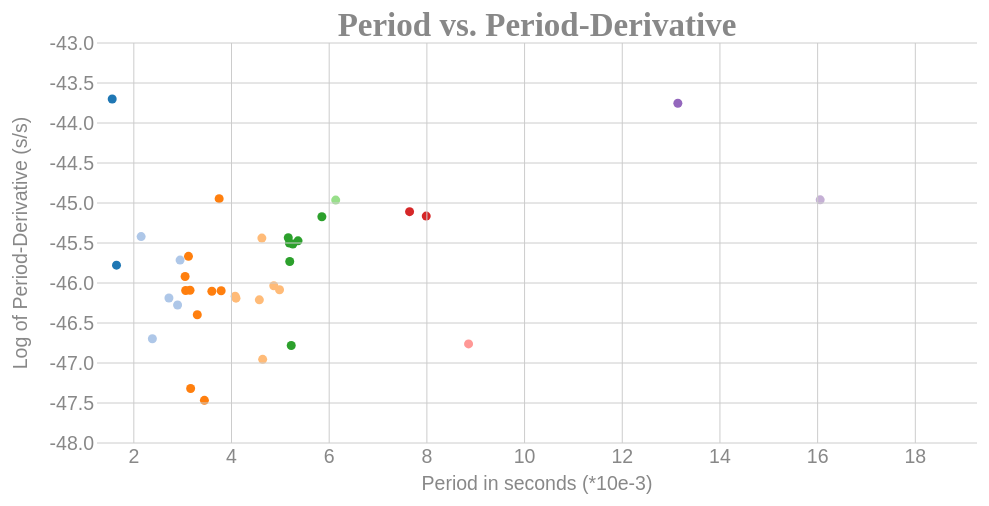
D3 v2 page, settled after 480 driven frames (8 s of simulated time); the page loaded 1 data file(s).


        document.getElementById('line').onclick = function(){
            document.getElementsByClassName('line')[1].style.stroke = 'lightgreen';
            document.getElementById('scatter').setAttribute('class', 'btn btn-default');
            document.getElementById('line').setAttribute('class', 'btn btn-default active');
        }
        document.getElementById('scatter').onclick = function(){
            document.getElementsByClassName('line')[1].style.stroke = 'none';
            document.getElementById('scatter').setAttribute('class', 'btn btn-default active');
            document.getElementById('line').setAttribute('class', 'btn btn-default');
        }
        add.onclick = function(){
            var lightbox = document.getElementById("add_point_form"),
            dimmer = document.createElement("div");
    
            dimmer.style.width =  window.innerWidth + 'px';
            dimmer.style.height = window.innerHeight + 'px';
            dimmer.className = 'dimmer';
            
            dimmer.onclick = function(){
                document.body.removeChild(this);   
                lightbox.style.visibility = 'hidden';
            }
                
            document.body.appendChild(dimmer);
            
            lightbox.style.visibility = 'visible';
            lightbox.style.top = window.innerHeight/2 - 300 + 'px';
            lightbox.style.left = window.innerWidth/2 - 350 + 'px';
            return false;
        }
    
// ── js/simple-graph.js
registerKeyboardHandler = function(callback) {
  var callback = callback;
  console.log("here2");
  d3.select(window).on("keydown", callback);  
};

d3.json("pulsar_data_test.json", function(data){

    var sorted = []
    SimpleGraph = function(elemid, options) {

    var self = this;
    this.chart = document.getElementById(elemid);
    this.cx = this.chart.clientWidth;
    this.cy = this.chart.clientHeight;
    this.options = options || {};
    this.options.xmax = options.xmax || 30;
    this.options.xmin = options.xmin || 0;
    this.options.ymax = options.ymax || 10;
    this.options.ymin = options.ymin || 0;

    this.padding = {
        "top":    this.options.title  ? 40 : 20,
        "right":  30,
        "bottom": this.options.xlabel ? 60 : 10,
        "left":   this.options.ylabel ? 90 : 45
    };

    this.size = {
        "width":  this.cx - this.padding.left - this.padding.right,
        "height": this.cy - this.padding.top  - this.padding.bottom
    };

  // x-scale
    this.x = d3.scale.linear()
               .domain([(this.options.xmin)*1000, (this.options.xmax)*1000])
               .range([0, this.size.width]);

  this.downx = Math.NaN;

  // y-scale (inverted domain)
    this.y = d3.scale.linear()
               .domain([(this.options.ymax), (this.options.ymin)])
               .nice()
               .range([0, this.size.height])
               .nice();

    this.downy = Math.NaN;

    this.dragged = this.selected = null;

    this.line = d3.svg.line()
                  .x(function(d, i) { return this.x(this.points[i].x); })
                  .y(function(d, i) { return this.y(this.points[i].y); });

    var xrange =  (this.options.xmax - this.options.xmin),
        yrange2 = (this.options.ymax - this.options.ymin) / 2,
        yrange4 = yrange2 / 2;

    this.datacount = 37;
  
    for(var x in data)
        sorted.push([data[x]['Period'], data[x]['Period Derivative'], x])
    sorted.sort(function(a, b) { return a[0] - b[0]; });
  
    this.points = d3.range(this.datacount).map(function(i) { 
        return { x: sorted[i][0]*1000, y: Math.log(sorted[i][1]) }; 
    }, self);

    this.vis = d3.select(this.chart).append("svg")
                 .attr("width",  this.cx)
                 .attr("height", this.cy)
                 .append("g")
                    .attr("transform", "translate(" + this.padding.left + "," + this.padding.top + ")");

    this.plot = this.vis.append("rect")
                    .attr("width", this.size.width)
                    .attr("height", this.size.height)
                    .style("fill", "#FFF")
                    .attr("pointer-events", "all")
                    .on("mousedown.drag", self.plot_drag())
                    .on("touchstart.drag", self.plot_drag())
    this.plot.call(d3.behavior.zoom().x(this.x).y(this.y).on("zoom", this.redraw()));

    this.vis.append("svg")
            .attr("top", 0)
            .attr("left", 0)
            .attr("width", this.size.width)
            .attr("height", this.size.height)
            .attr("viewBox", "0 0 "+this.size.width+" "+this.size.height)
            .attr("class", "line")
            .append("path")
                .attr("class", "line")
                .attr("d", this.line(this.points));

  // add Chart Title
    this.vis.append("text")
            .attr("class", "axis")
            .text(this.options.title)
            .attr("x", this.size.width/2)
            .attr("dy","-0.2em")
            .style("text-anchor","middle")
            .style("font-family", "serif")
            .style("font-weight", "bold")
            .style("font-size", "33px");

  // Add the x-axis label
    this.vis.append("text")
            .attr("class", "axis")
            .text(this.options.xlabel)
            .attr("x", this.size.width/2)
            .attr("y", this.size.height)
            .attr("dy","2.4em")
            .style("text-anchor","middle");

  // add y-axis label
    this.vis.append("g").append("text")
            .attr("class", "axis")
            .text(this.options.ylabel)
            .style("text-anchor","middle")
            .attr("transform","translate(" + -70 + " " + this.size.height/2+") rotate(-90)");

    d3.select(this.chart)
      .on("mousemove.drag", self.mousemove())
      .on("touchmove.drag", self.mousemove())
      .on("mouseup.drag",   self.mouseup())
      .on("touchend.drag",  self.mouseup());

    this.redraw()();
    };
  
//
// SimpleGraph methods
//

    SimpleGraph.prototype.add_point = function(values){
        var self = this;
        var newpoint = {};
        for(var i in values)
            newpoint[i] = values[i];
        data.push(newpoint);

        sorted = [];
        for(var x in data)
            sorted.push([data[x]['Period'], data[x]['Period Derivative'], x])
        sorted.sort(function(a, b) { return a[0] - b[0]; });
        //console.log(sorted);
        this.datacount += 1;
        console.log(this.datacount);
        this.points = d3.range(this.datacount).map(function(i) { console.log(i);
            return { x: sorted[i][0]*1000, y: Math.log(sorted[i][1]) }; 
        }, self);
        self.update(null);
    }

    SimpleGraph.prototype.plot_drag = function() {
        var self = this;
        return function() {
        registerKeyboardHandler(self.keydown());
        d3.select('body').style("cursor", "move");
        }
    };

    SimpleGraph.prototype.update = function(threshold) {
        var self = this;
        var lines = this.vis.select("path").attr("d", this.line(this.points));
        
        var circle = this.vis.select("svg").selectAll("circle")
                             .data(this.points, function(d) { return d; });

        var div;
        var color = d3.scale.category20();

        circle.enter().append("circle")
                      .attr("class", function(d) { return d === self.selected ? "selected" : null; })
                      .attr("cx", function(d) { return self.x(d.x); })
                      .attr("cy", function(d) { return self.y(d.y); })
                      .attr("r", 4.5)
                      .attr("fill", function(d) { 
                              if(threshold == null)
                                  return color(Math.floor(d.x)+1); 
                              else{
                                if(d.y > threshold)
                                  return "red";
                                else
                                  return "green";
                              }
                           })
                      .on("mousedown",  self.datapoint_drag())
                      .on("mouseover", function(d, k){

                        if(self.selected){
                            return;
                        };

                        div = d3.select("#chart1").append("div")
                                .attr("class", "tooltip")
                                .style("opacity", 0);

                        div.transition()
                           .duration(200)
                           .style("opacity", 1);

                        div.html("<br><b>Pulsar: " + data[sorted[k][2]]['Pulsar']+"</b><br><br>"+
                           "Period: " + data[sorted[k][2]]['Period'] + "<br>"+
                           "Period Derivative: " + data[sorted[k][2]]['Period Derivative']
                        )
                        .style("left", (self.x(d.x) + 130)  + "px")
                        .style("top", (self.y(d.y)) + "px");
                          
                    })
                    .on("mouseout", function(d){
                        /*div.transition()
                           .duration(500)
                           .style("opacity", 0);*/

                        $('.tooltip').remove();
                            self.selected = null;
                    });
        circle
            .attr("class", function(d) { return d === self.selected ? "selected" : null; })
            .attr("cx",function(d) { 
                return self.x(d.x); })
            .attr("cy", function(d) { return self.y(d.y); })
            .attr("fill", function(d) { 
              if(threshold == null)
                  return color(Math.floor(d.x)+1); 
              else{
                if(d.y > threshold)
                  return "red";
                else
                  return "green";
              }
            })

        circle.exit().remove();

        if (d3.event && d3.event.keyCode) {
            d3.event.preventDefault();
            d3.event.stopPropagation();
        }
    };

    SimpleGraph.prototype.datapoint_drag = function() {
        var self = this;
        return function(d) {
            registerKeyboardHandler(self.keydown());
            document.onselectstart = function() { return false; };
            self.selected = d;//self.dragged = d;
            $('.tooltip').remove();
                self.update(null);
            }
    };

    SimpleGraph.prototype.mousemove = function() {
        var self = this;
        return function() {
            var p = d3.svg.mouse(self.vis[0][0]),
            t = d3.event.changedTouches;
    
            if (self.dragged) {
                self.dragged.y = self.y.invert(Math.max(0, Math.min(self.size.height, p[1])));
                self.update(null);
            };
            if (!isNaN(self.downx)) {
                d3.select('body').style("cursor", "ew-resize");
                var rupx = self.x.invert(p[0]),
                xaxis1 = self.x.domain()[0],
                xaxis2 = self.x.domain()[1],
                xextent = xaxis2 - xaxis1;
                if (rupx != 0) {
                    var changex, new_domain;
                    changex = self.downx / rupx;
                    new_domain = [xaxis1, xaxis1 + (xextent * changex)];
                    self.x.domain(new_domain);
                    self.redraw()();
                }
                d3.event.preventDefault();
                d3.event.stopPropagation();
            };
            if (!isNaN(self.downy)) {
                d3.select('body').style("cursor", "ns-resize");
                var rupy = self.y.invert(p[1]),
                yaxis1 = self.y.domain()[1],
                yaxis2 = self.y.domain()[0],
                yextent = yaxis2 - yaxis1;
                if (rupy != 0) {
                    var changey, new_domain;
                    changey = self.downy / rupy;
                    new_domain = [yaxis1 + (yextent * changey), yaxis1];
                    self.y.domain(new_domain);
                    self.redraw()();
                }
                d3.event.preventDefault();
                d3.event.stopPropagation();
            }
        }
    };

    SimpleGraph.prototype.mouseup = function() {
        var self = this;
        return function() {
            document.onselectstart = function() { return true; };
            d3.select('body').style("cursor", "auto");
            d3.select('body').style("cursor", "auto");
            if (!isNaN(self.downx)) {
                self.redraw()();
                self.downx = Math.NaN;
                d3.event.preventDefault();
                d3.event.stopPropagation();
            };
            if (!isNaN(self.downy)) {
                self.redraw()();
                self.downy = Math.NaN;
                d3.event.preventDefault();
                d3.event.stopPropagation();
            }
            if (self.dragged) { 
                self.dragged = null 
            }
        }
    }
    mydata = data;
    SimpleGraph.prototype.keydown = function() {
        var self = this;
        return function() {
            if (!self.selected) return;
            switch (d3.event.keyCode) {
                case 46: {
                    var i = self.points.indexOf(self.selected);
                    var point = self.points.splice(i, 1), data_point;
                    for(var i=0;i<data.length;++i){
                        if((data[i]['Period'])*1000 == point[0].x && Math.log(data[i]['Period Derivative']) == point[0].y){
                            data_point = data.splice(i, 1);
                            break;
                        }
                    }

                    sorted = [];
                    for(var x in data)
                        sorted.push([data[x]['Period'], data[x]['Period Derivative'], x])
                    sorted.sort(function(a, b) { return a[0] - b[0]; });
                    //console.log(sorted);
                    self.selected = null;
                    $('.tooltip').remove();
                    document.getElementById("text_message").innerHTML = "Data point deleted";
                    document.getElementById("message").style.visibility = "visible";
                    setTimeout(function(){
                        document.getElementById("message").style.visibility = "hidden";
                        }, 2000);

                    self.datacount -= 1;

                    self.update(null);
                    break;
                }
            }
        }
    };

    SimpleGraph.prototype.redraw = function() {
        var self = this;
        return function() {
            var tx = function(d) { 
                return "translate(" + self.x(d) + ",0)"; 
            },
            ty = function(d) { 
                return "translate(0," + self.y(d) + ")";
            },
            stroke = function(d) { 
                return d ? "#ccc" : "#666"; 
            },
            fx = self.x.tickFormat(10),
            fy = self.y.tickFormat(10);

    // Regenerate x-ticks…
            var gx = self.vis.selectAll("g.x")
                         .data(self.x.ticks(10), String)
                         .attr("transform", tx);

            gx.select("text")
              .text(fx);

            var gxe = gx.enter().insert("g", "a")
                        .attr("class", "x")
                        .attr("transform", tx);

            gxe.append("line")
               .attr("stroke", stroke)
               .attr("y1", 0)
               .attr("y2", self.size.height);

            gxe.append("text")
               .attr("class", "axis")
               .attr("y", self.size.height)
               .attr("dy", "1em")
               .attr("text-anchor", "middle")
               .text(fx)
               .style("cursor", "ew-resize")
               .on("mouseover", function(d) { d3.select(this).style("font-weight", "bold");})
               .on("mouseout",  function(d) { d3.select(this).style("font-weight", "normal");})
               .on("mousedown.drag",  self.xaxis_drag())
               .on("touchstart.drag", self.xaxis_drag());

            gx.exit().remove();

    // Regenerate y-ticks…
            var gy = self.vis.selectAll("g.y")
                         .data(self.y.ticks(10), String)
                         .attr("transform", ty);

            gy.select("text")
              .text(fy);

            var gye = gy.enter().insert("g", "a")
                        .attr("class", "y")
                        .attr("transform", ty)
                        .attr("background-fill", "#FFEEB6");

            gye.append("line")
               .attr("stroke", stroke)
               .attr("x1", 0)
               .attr("x2", self.size.width);

            gye.append("text")
               .attr("class", "axis")
               .attr("x", -3)
               .attr("dy", ".35em")
               .attr("text-anchor", "end")
               .text(fy)
               .style("cursor", "ns-resize")
               .on("mouseover", function(d) { d3.select(this).style("font-weight", "bold");})
               .on("mouseout",  function(d) { d3.select(this).style("font-weight", "normal");})
               .on("mousedown.drag",  self.yaxis_drag())
               .on("touchstart.drag", self.yaxis_drag());

            gy.exit().remove();
            self.plot.call(d3.behavior.zoom().x(self.x).y(self.y).on("zoom", self.redraw()));
            self.update(null);    
        }  
    }

    SimpleGraph.prototype.xaxis_drag = function() {
        var self = this;
        return function(d) {
            document.onselectstart = function() { return false; };
            var p = d3.svg.mouse(self.vis[0][0]);
            self.downx = self.x.invert(p[0]);
        }
    };

    SimpleGraph.prototype.yaxis_drag = function(d) {
        var self = this;
        return function(d) {
            document.onselectstart = function() { return false; };
            var p = d3.svg.mouse(self.vis[0][0]);
            self.downy = self.y.invert(p[1]);
        }
    }

    var x = document.getElementsByName('x-axis'), x_axis = "Period";
    labels = {"Period": "Period in seconds (*10e-3)", "TOAs": "Number of times-of-arrival", "RMS": "RMS value of pulsar's timing residuals (*10e6 seconds)"};

    var xmax = Number.NEGATIVE_INFINITY, xmin = Number.POSITIVE_INFINITY;
    for(var i=0;i<data.length;++i){
        if(data[i][x_axis] > xmax)
            xmax = data[i][x_axis];
    }

    for(var i=0;i<data.length;++i){
        if(data[i][x_axis] < xmin)
            xmin = data[i][x_axis];
    }

    var flag = 0;
    var ymax = Math.log(1.051006e-19), ymin = Math.log(2.4297e-21);
    graph = new SimpleGraph("chart1", {
          "xmax": xmax*1.2, "xmin": xmin*0.8,
          "ymax": ymax, "ymin": ymin,
          "title": x_axis+" vs. Period-Derivative",
          "xlabel": labels[x_axis],
          "ylabel": "Log of Period-Derivative (s/s)"  
        }, flag);

    document.getElementById('submit_form').onclick = function(){
        graph.add_point({
            "Pulsar": document.getElementById('pulsar').value,
            "TOAs": document.getElementById('toa').value,
            "Raw Profiles": document.getElementById('raw_p').value,
            "Period": document.getElementById('period').value, 
            "Period Derivative": document.getElementById('period_d').value,
            "DM": document.getElementById('dm').value,
            "RMS": document.getElementById('rms').value,
            "Binary": document.getElementById('binary').value
            });

        var dimmer = document.getElementsByClassName("dimmer")[0];
        var lightbox = document.getElementById("add_point_form");
        document.body.removeChild(dimmer);
        lightbox.style.visibility = 'hidden';

        document.getElementById("text_message").innerHTML = "Data point added";
        document.getElementById("message").style.visibility = "visible";
        setTimeout(function(){
            document.getElementById("message").style.visibility = "hidden";
            }, 2000);

        var inp = document.getElementsByClassName('form-control');
        for(var i=0;i<inp.length;++i)
            inp[i].value = '';
    };

    document.getElementById("add_threshold").onclick = function(){
        var threshold = document.getElementById("threshold_value").value;
        if(threshold == "")
            return;

        threshold = Math.log(Number(threshold));
        graph.update(threshold);
    }
    
    document.getElementById("remove_threshold").onclick = function(){
        document.getElementById("threshold_value").value = "";
        graph.update(null);
    }
});


### data: pulsar_data_test.json
[
 {
  "Pulsar": "1853+1303",
  "TOAs": 1369,
  "Raw Profiles": 520,
  "Period": 0.004092,
  "Period Derivative": 8.7164e-21,
  "DM": 30.57,
  "RMS": 1.23,
  "Binary": "Y"
 },
 {
  "Pulsar": "1012+5307",
  "TOAs": 11597,
  "Raw Profiles": 726,
  "Period": 0.005256,
  "Period Derivative": 1.71268e-20,
  "DM": 9.02,
  "RMS": 2.7,
  "Binary": "Y"
 },
 {
  "Pulsar": "0931-1902",
  "TOAs": 712,
  "Raw Profiles": 125,
  "Period": 0.004638,
  "Period Derivative": 4.0544e-21,
  "DM": 41.49,
  "RMS": 3.67,
  "Binary": "-"
 },
 {
  "Pulsar": "0613-0200",
  "TOAs": 7422,
  "Raw Profiles": 688,
  "Period": 0.003062,
  "Period Derivative": 9.5904e-21,
  "DM": 38.78,
  "RMS": 1.35,
  "Binary": "Y"
 },
 {
  "Pulsar": "1600-3053",
  "TOAs": 7804,
  "Raw Profiles": 603,
  "Period": 0.003598,
  "Period Derivative": 9.5005e-21,
  "DM": 52.33,
  "RMS": 1.01,
  "Binary": "Y"
 },
 {
  "Pulsar": "1747-4036",
  "TOAs": 2771,
  "Raw Profiles": 210,
  "Period": 0.001646,
  "Period Derivative": 1.31565e-20,
  "DM": 153.0,
  "RMS": 4.6,
  "Binary": "-"
 },
 {
  "Pulsar": "2010-1323",
  "TOAs": 7667,
  "Raw Profiles": 403,
  "Period": 0.005223,
  "Period Derivative": 4.8245e-21,
  "DM": 22.16,
  "RMS": 2.58,
  "Binary": "-"
 },
 {
  "Pulsar": "2043+1711",
  "TOAs": 1382,
  "Raw Profiles": 468,
  "Period": 0.00238,
  "Period Derivative": 5.2427e-21,
  "DM": 20.71,
  "RMS": 0.6,
  "Binary": "Y"
 },
 "... 29 more items"
]